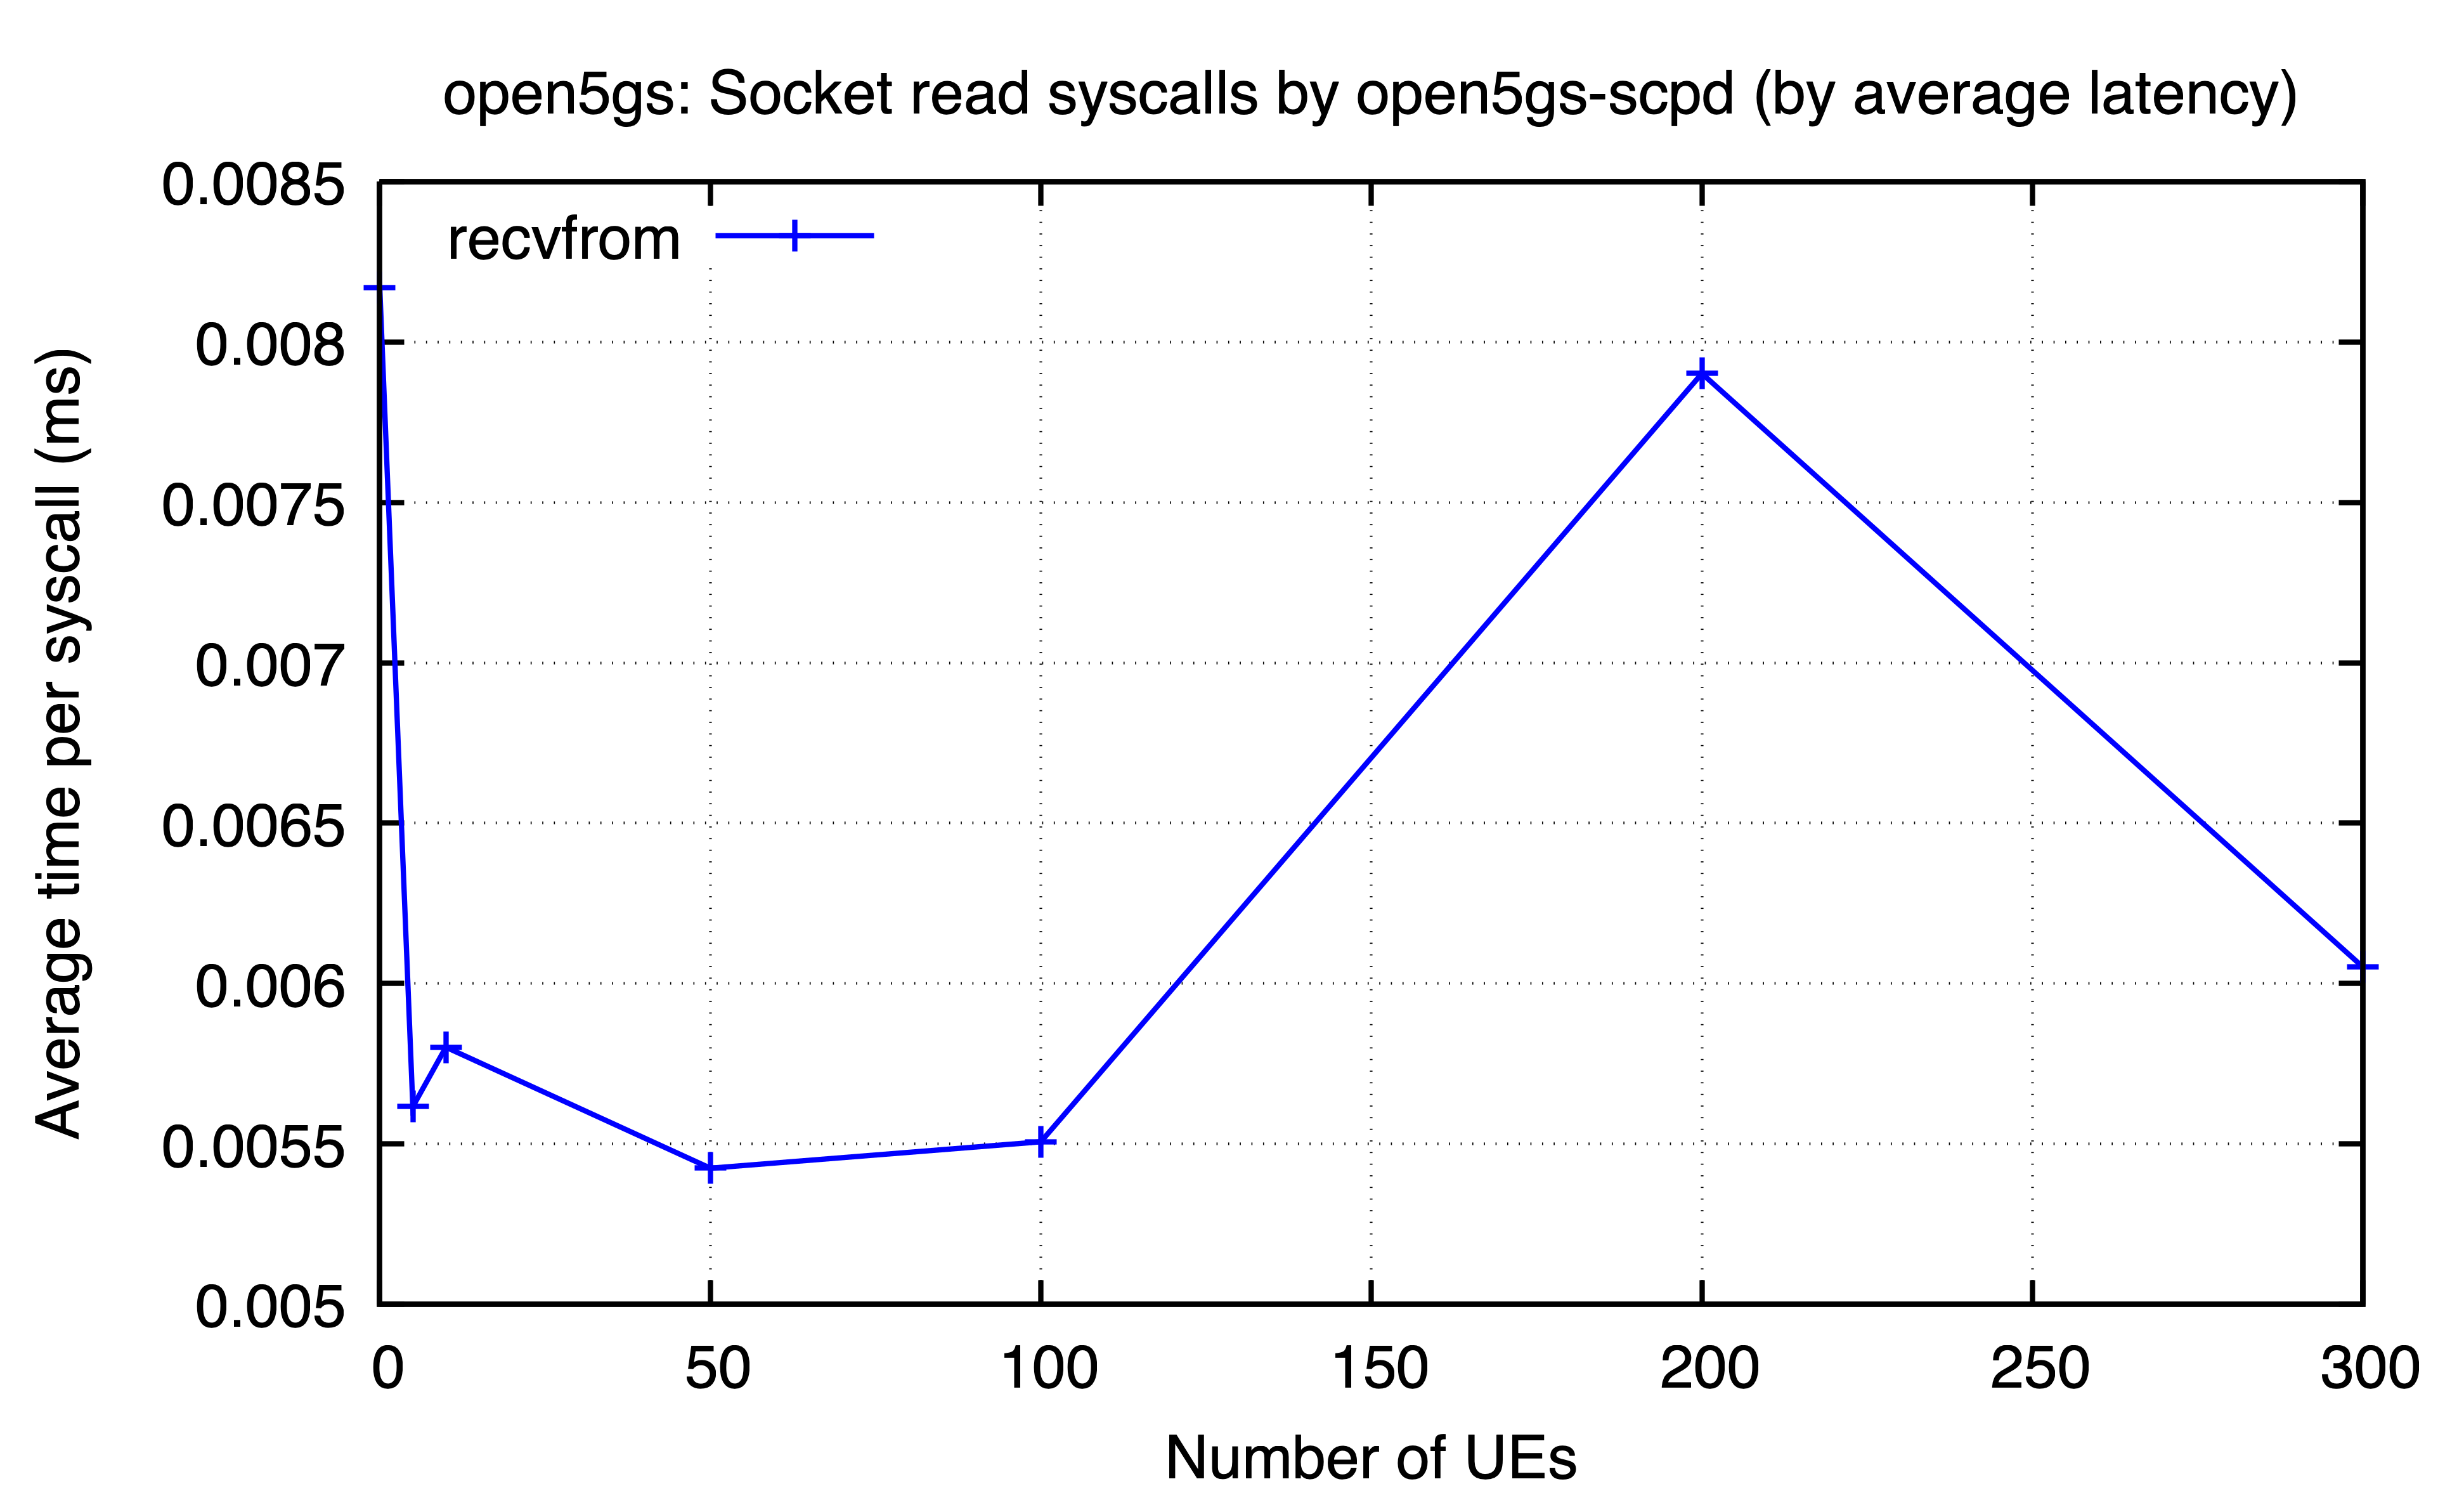

The file beside this chart, header and first rows:
ues, recvfrom
0, 0.00817
5, 0.005616
10, 0.005802
50, 0.005425
100, 0.005507
200, 0.007902
300, 0.006051
